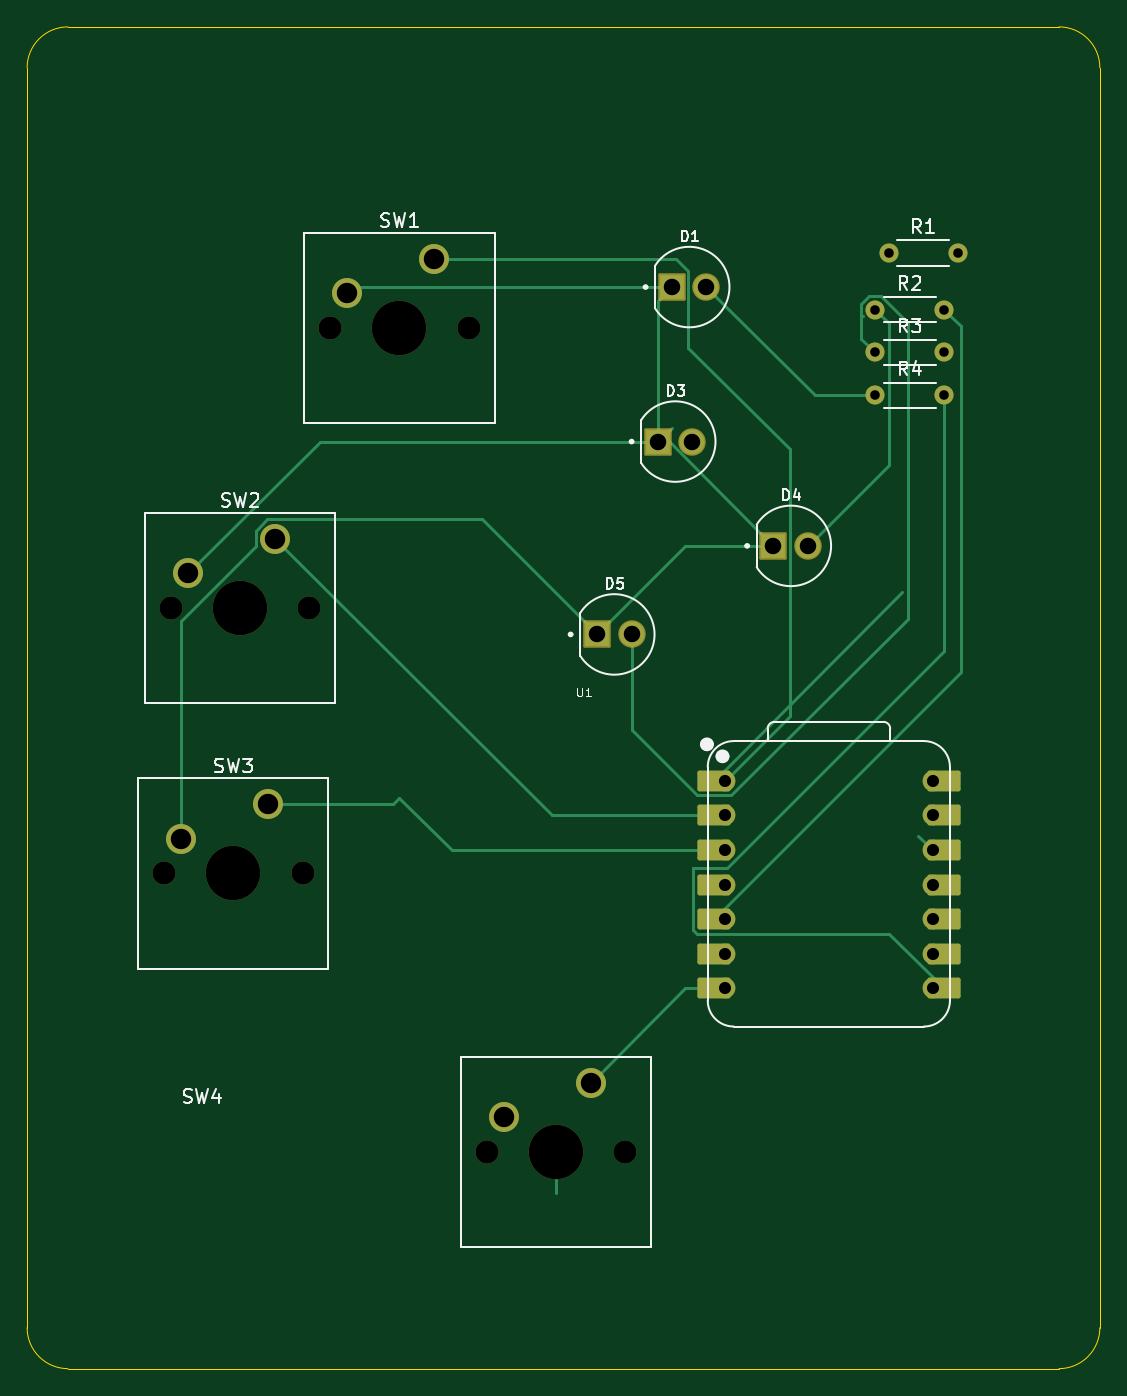
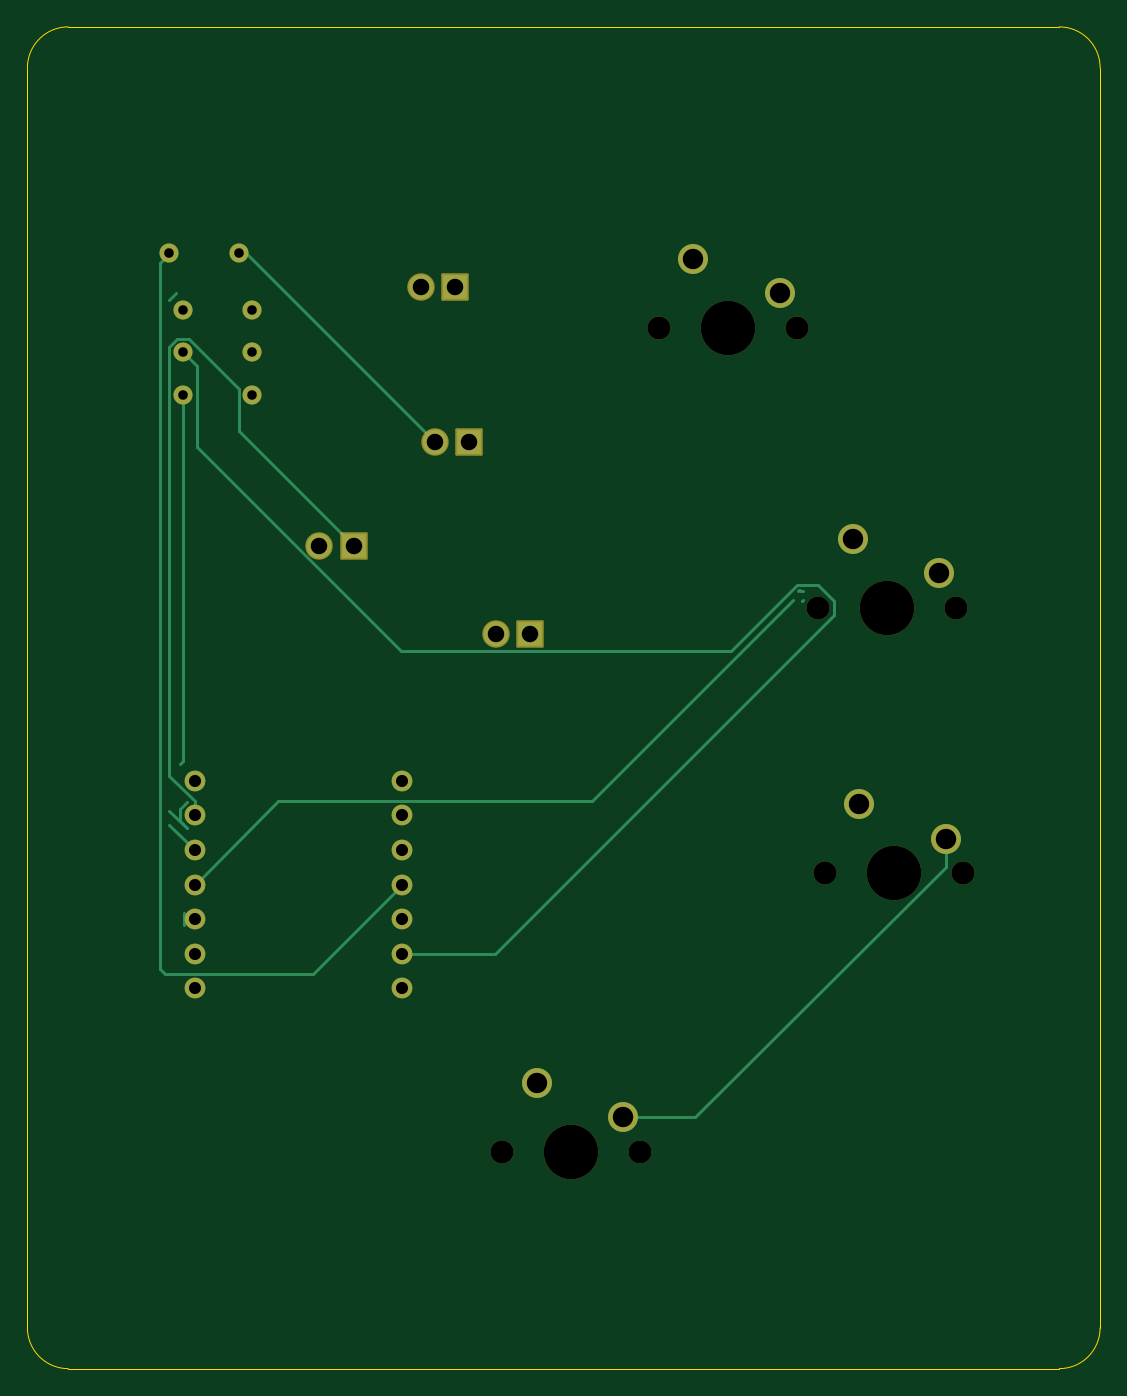
Circuit board: 11 layer files. Board 78.8 x 98.5 mm.
- bottom_copper: Hack club-B_Cu.gbr (5714 bytes)
- bottom_mask: Hack club-B_Mask.gbr (2830 bytes)
- paste: Hack club-B_Paste.gbr (452 bytes)
- bottom_silk: Hack club-B_Silkscreen.gbr (453 bytes)
- outline: Hack club-Edge_Cuts.gbr (984 bytes)
- top_copper: Hack club-F_Cu.gbr (8166 bytes)
- top_mask: Hack club-F_Mask.gbr (3526 bytes)
- paste: Hack club-F_Paste.gbr (452 bytes)
- top_silk: Hack club-F_Silkscreen.gbr (18968 bytes)
- drill: Hack club-NPTH.drl (582 bytes)
- drill: Hack club-PTH.drl (1106 bytes)

=== bottom_copper: Hack club-B_Cu.gbr ===
%TF.GenerationSoftware,KiCad,Pcbnew,9.0.2*%
%TF.CreationDate,2025-07-04T20:25:53-04:00*%
%TF.ProjectId,Hack club,4861636b-2063-46c7-9562-2e6b69636164,rev?*%
%TF.SameCoordinates,Original*%
%TF.FileFunction,Copper,L2,Bot*%
%TF.FilePolarity,Positive*%
%FSLAX46Y46*%
G04 Gerber Fmt 4.6, Leading zero omitted, Abs format (unit mm)*
G04 Created by KiCad (PCBNEW 9.0.2) date 2025-07-04 20:25:53*
%MOMM*%
%LPD*%
G01*
G04 APERTURE LIST*
%TA.AperFunction,ComponentPad*%
%ADD10C,2.200000*%
%TD*%
%TA.AperFunction,ComponentPad*%
%ADD11C,1.815000*%
%TD*%
%TA.AperFunction,ComponentPad*%
%ADD12R,1.815000X1.815000*%
%TD*%
%TA.AperFunction,ComponentPad*%
%ADD13C,1.524000*%
%TD*%
%TA.AperFunction,ComponentPad*%
%ADD14C,1.400000*%
%TD*%
%TA.AperFunction,Conductor*%
%ADD15C,0.200000*%
%TD*%
G04 APERTURE END LIST*
D10*
%TO.P,SW3,1,1*%
%TO.N,button3*%
X91679000Y-93560500D03*
%TO.P,SW3,2,2*%
%TO.N,GND*%
X85329000Y-96100500D03*
%TD*%
D11*
%TO.P,D3,A*%
%TO.N,Net-(D3-PadA)*%
X122844000Y-66942735D03*
D12*
%TO.P,D3,C*%
%TO.N,GND*%
X120304000Y-66942735D03*
%TD*%
D10*
%TO.P,SW4,1,1*%
%TO.N,button4*%
X115369000Y-114020500D03*
%TO.P,SW4,2,2*%
%TO.N,GND*%
X109019000Y-116560500D03*
%TD*%
D11*
%TO.P,D4,A*%
%TO.N,Net-(D4-PadA)*%
X131329000Y-74600500D03*
D12*
%TO.P,D4,C*%
%TO.N,GND*%
X128789000Y-74600500D03*
%TD*%
D13*
%TO.P,U1,1,GPIO26/ADC0/A0*%
%TO.N,button1*%
X125235000Y-91850000D03*
%TO.P,U1,2,GPIO27/ADC1/A1*%
%TO.N,button2*%
X125235000Y-94390000D03*
%TO.P,U1,3,GPIO28/ADC2/A2*%
%TO.N,button3*%
X125235000Y-96930000D03*
%TO.P,U1,4,GPIO29/ADC3/A3*%
%TO.N,Led1*%
X125235000Y-99470000D03*
%TO.P,U1,5,GPIO6/SDA*%
%TO.N,Led2*%
X125235000Y-102010000D03*
%TO.P,U1,6,GPIO7/SCL*%
%TO.N,Led3*%
X125235000Y-104550000D03*
%TO.P,U1,7,GPIO0/TX*%
%TO.N,button4*%
X125235000Y-107090000D03*
%TO.P,U1,8,GPIO1/RX*%
%TO.N,Led4*%
X140475000Y-107090000D03*
%TO.P,U1,9,GPIO2/SCK*%
%TO.N,unconnected-(U1-GPIO2{slash}SCK-Pad9)*%
X140475000Y-104550000D03*
%TO.P,U1,10,GPIO4/MISO*%
%TO.N,unconnected-(U1-GPIO4{slash}MISO-Pad10)*%
X140475000Y-102010000D03*
%TO.P,U1,11,GPIO3/MOSI*%
%TO.N,unconnected-(U1-GPIO3{slash}MOSI-Pad11)*%
X140475000Y-99470000D03*
%TO.P,U1,12,3V3*%
%TO.N,unconnected-(U1-3V3-Pad12)*%
X140475000Y-96930000D03*
%TO.P,U1,13,GND*%
%TO.N,GND*%
X140475000Y-94390000D03*
%TO.P,U1,14,VBUS*%
%TO.N,unconnected-(U1-VBUS-Pad14)*%
X140475000Y-91850000D03*
%TD*%
D10*
%TO.P,SW2,1,1*%
%TO.N,button2*%
X92179000Y-74060500D03*
%TO.P,SW2,2,2*%
%TO.N,GND*%
X85829000Y-76600500D03*
%TD*%
D14*
%TO.P,R2,1*%
%TO.N,Net-(D4-PadA)*%
X136249000Y-57250500D03*
%TO.P,R2,2*%
%TO.N,Led2*%
X141329000Y-57250500D03*
%TD*%
D11*
%TO.P,D5,A*%
%TO.N,Net-(D5-PadA)*%
X118369000Y-81100500D03*
D12*
%TO.P,D5,C*%
%TO.N,GND*%
X115829000Y-81100500D03*
%TD*%
D11*
%TO.P,D1,A*%
%TO.N,Net-(D1-PadA)*%
X123869000Y-55600500D03*
D12*
%TO.P,D1,C*%
%TO.N,GND*%
X121329000Y-55600500D03*
%TD*%
D10*
%TO.P,SW1,1,1*%
%TO.N,button1*%
X103869000Y-53520500D03*
%TO.P,SW1,2,2*%
%TO.N,GND*%
X97519000Y-56060500D03*
%TD*%
D14*
%TO.P,R3,1*%
%TO.N,Net-(D5-PadA)*%
X136249000Y-60400500D03*
%TO.P,R3,2*%
%TO.N,Led3*%
X141329000Y-60400500D03*
%TD*%
%TO.P,R4,1*%
%TO.N,Net-(D1-PadA)*%
X136249000Y-63550500D03*
%TO.P,R4,2*%
%TO.N,Led4*%
X141329000Y-63550500D03*
%TD*%
%TO.P,R1,1*%
%TO.N,Net-(D3-PadA)*%
X137249000Y-53100500D03*
%TO.P,R1,2*%
%TO.N,Led1*%
X142329000Y-53100500D03*
%TD*%
D15*
%TO.N,GND*%
X137250000Y-63063872D02*
X137250000Y-66139500D01*
X109019000Y-116560500D02*
X103734184Y-116560500D01*
X103734184Y-116560500D02*
X85329000Y-98155316D01*
X85329000Y-98155316D02*
X85329000Y-96100500D01*
X140914372Y-59399500D02*
X137250000Y-63063872D01*
X141743628Y-59399500D02*
X140914372Y-59399500D01*
X140475000Y-94390000D02*
X140475000Y-93353310D01*
X137250000Y-66139500D02*
X128789000Y-74600500D01*
X140475000Y-93353310D02*
X142330000Y-91498310D01*
X142330000Y-59985872D02*
X141743628Y-59399500D01*
X142330000Y-91498310D02*
X142330000Y-59985872D01*
%TO.N,Net-(D3-PadA)*%
X136686235Y-53100500D02*
X137249000Y-53100500D01*
X122844000Y-66942735D02*
X136686235Y-53100500D01*
%TO.N,Led1*%
X143029000Y-105625000D02*
X143029000Y-53800500D01*
X131792000Y-106027000D02*
X142627000Y-106027000D01*
X143029000Y-53800500D02*
X142329000Y-53100500D01*
X142627000Y-106027000D02*
X143029000Y-105625000D01*
X125235000Y-99470000D02*
X131792000Y-106027000D01*
%TO.N,Led3*%
X101104600Y-82309000D02*
X125329578Y-82309000D01*
X93518000Y-79637970D02*
X93518000Y-78643030D01*
X140328000Y-61401500D02*
X141329000Y-60400500D01*
X125329578Y-82309000D02*
X140328000Y-67310578D01*
X140328000Y-67310578D02*
X140328000Y-61401500D01*
X96247650Y-77452050D02*
X101104600Y-82309000D01*
X118430030Y-104550000D02*
X93518000Y-79637970D01*
X125235000Y-104550000D02*
X118430030Y-104550000D01*
X94708980Y-77452050D02*
X96247650Y-77452050D01*
X93518000Y-78643030D02*
X94708980Y-77452050D01*
%TO.N,Led4*%
X141329000Y-90391500D02*
X141538000Y-90600500D01*
X141329000Y-63550500D02*
X141329000Y-90391500D01*
%TO.N,unconnected-(U1-3V3-Pad12)*%
X142330000Y-94038310D02*
X141048405Y-95319905D01*
X141538000Y-94830310D02*
X141538000Y-93949690D01*
X141538000Y-93949690D02*
X141008905Y-93420595D01*
X141048405Y-95319905D02*
X141538000Y-94830310D01*
X142330000Y-56517128D02*
X141829000Y-56016128D01*
X140475000Y-96930000D02*
X142330000Y-95075000D01*
%TO.N,unconnected-(U1-GPIO4{slash}MISO-Pad10)*%
X141262500Y-101569690D02*
X141262500Y-102450310D01*
%TO.N,unconnected-(U1-GPIO3{slash}MOSI-Pad11)*%
X134332000Y-93327000D02*
X111280000Y-93327000D01*
X140475000Y-99470000D02*
X134332000Y-93327000D01*
X96081550Y-77853050D02*
X95995100Y-77939500D01*
X96168000Y-77939500D02*
X96081550Y-77853050D01*
X111280000Y-93327000D02*
X96553500Y-78600500D01*
X95995100Y-77939500D02*
X95829000Y-77939500D01*
X95829000Y-78552030D02*
X95920000Y-78643030D01*
%TD*%
M02*

=== bottom_mask: Hack club-B_Mask.gbr (2830 bytes, source withheld) ===
=== paste: Hack club-B_Paste.gbr ===
%TF.GenerationSoftware,KiCad,Pcbnew,9.0.2*%
%TF.CreationDate,2025-07-04T20:25:53-04:00*%
%TF.ProjectId,Hack club,4861636b-2063-46c7-9562-2e6b69636164,rev?*%
%TF.SameCoordinates,Original*%
%TF.FileFunction,Paste,Bot*%
%TF.FilePolarity,Positive*%
%FSLAX46Y46*%
G04 Gerber Fmt 4.6, Leading zero omitted, Abs format (unit mm)*
G04 Created by KiCad (PCBNEW 9.0.2) date 2025-07-04 20:25:53*
%MOMM*%
%LPD*%
G01*
G04 APERTURE LIST*
G04 APERTURE END LIST*
M02*

=== bottom_silk: Hack club-B_Silkscreen.gbr ===
%TF.GenerationSoftware,KiCad,Pcbnew,9.0.2*%
%TF.CreationDate,2025-07-04T20:25:53-04:00*%
%TF.ProjectId,Hack club,4861636b-2063-46c7-9562-2e6b69636164,rev?*%
%TF.SameCoordinates,Original*%
%TF.FileFunction,Legend,Bot*%
%TF.FilePolarity,Positive*%
%FSLAX46Y46*%
G04 Gerber Fmt 4.6, Leading zero omitted, Abs format (unit mm)*
G04 Created by KiCad (PCBNEW 9.0.2) date 2025-07-04 20:25:53*
%MOMM*%
%LPD*%
G01*
G04 APERTURE LIST*
G04 APERTURE END LIST*
M02*

=== outline: Hack club-Edge_Cuts.gbr ===
%TF.GenerationSoftware,KiCad,Pcbnew,9.0.2*%
%TF.CreationDate,2025-07-04T20:25:53-04:00*%
%TF.ProjectId,Hack club,4861636b-2063-46c7-9562-2e6b69636164,rev?*%
%TF.SameCoordinates,Original*%
%TF.FileFunction,Profile,NP*%
%FSLAX46Y46*%
G04 Gerber Fmt 4.6, Leading zero omitted, Abs format (unit mm)*
G04 Created by KiCad (PCBNEW 9.0.2) date 2025-07-04 20:25:53*
%MOMM*%
%LPD*%
G01*
G04 APERTURE LIST*
%TA.AperFunction,Profile*%
%ADD10C,0.050000*%
%TD*%
G04 APERTURE END LIST*
D10*
X74000000Y-39500000D02*
G75*
G02*
X77000000Y-36500000I3000000J0D01*
G01*
X152750000Y-39500000D02*
X152750000Y-132000000D01*
X74000000Y-132000000D02*
X74000000Y-39500000D01*
X149750000Y-135000000D02*
X77000000Y-135000000D01*
X152750000Y-132000000D02*
G75*
G02*
X149750000Y-135000000I-3000000J0D01*
G01*
X77000000Y-135000000D02*
G75*
G02*
X74000000Y-132000000I0J3000000D01*
G01*
X149750000Y-36500000D02*
G75*
G02*
X152750000Y-39500000I0J-3000000D01*
G01*
X77000000Y-36500000D02*
X149750000Y-36500000D01*
M02*

=== top_copper: Hack club-F_Cu.gbr (8166 bytes, source omitted) ===
=== top_mask: Hack club-F_Mask.gbr ===
%TF.GenerationSoftware,KiCad,Pcbnew,9.0.2*%
%TF.CreationDate,2025-07-04T20:25:53-04:00*%
%TF.ProjectId,Hack club,4861636b-2063-46c7-9562-2e6b69636164,rev?*%
%TF.SameCoordinates,Original*%
%TF.FileFunction,Soldermask,Top*%
%TF.FilePolarity,Negative*%
%FSLAX46Y46*%
G04 Gerber Fmt 4.6, Leading zero omitted, Abs format (unit mm)*
G04 Created by KiCad (PCBNEW 9.0.2) date 2025-07-04 20:25:53*
%MOMM*%
%LPD*%
G01*
G04 APERTURE LIST*
G04 Aperture macros list*
%AMRoundRect*
0 Rectangle with rounded corners*
0 $1 Rounding radius*
0 $2 $3 $4 $5 $6 $7 $8 $9 X,Y pos of 4 corners*
0 Add a 4 corners polygon primitive as box body*
4,1,4,$2,$3,$4,$5,$6,$7,$8,$9,$2,$3,0*
0 Add four circle primitives for the rounded corners*
1,1,$1+$1,$2,$3*
1,1,$1+$1,$4,$5*
1,1,$1+$1,$6,$7*
1,1,$1+$1,$8,$9*
0 Add four rect primitives between the rounded corners*
20,1,$1+$1,$2,$3,$4,$5,0*
20,1,$1+$1,$4,$5,$6,$7,0*
20,1,$1+$1,$6,$7,$8,$9,0*
20,1,$1+$1,$8,$9,$2,$3,0*%
G04 Aperture macros list end*
%ADD10C,1.700000*%
%ADD11C,4.000000*%
%ADD12C,2.200000*%
%ADD13C,2.019000*%
%ADD14RoundRect,0.102000X-0.907500X-0.907500X0.907500X-0.907500X0.907500X0.907500X-0.907500X0.907500X0*%
%ADD15RoundRect,0.152400X1.063600X0.609600X-1.063600X0.609600X-1.063600X-0.609600X1.063600X-0.609600X0*%
%ADD16C,1.524000*%
%ADD17RoundRect,0.152400X-1.063600X-0.609600X1.063600X-0.609600X1.063600X0.609600X-1.063600X0.609600X0*%
%ADD18C,1.400000*%
G04 APERTURE END LIST*
D10*
%TO.C,SW3*%
X84059000Y-98640500D03*
D11*
X89139000Y-98640500D03*
D10*
X94219000Y-98640500D03*
D12*
X91679000Y-93560500D03*
X85329000Y-96100500D03*
%TD*%
D13*
%TO.C,D3*%
X122844000Y-66942735D03*
D14*
X120304000Y-66942735D03*
%TD*%
D10*
%TO.C,SW4*%
X107749000Y-119100500D03*
D11*
X112829000Y-119100500D03*
D10*
X117909000Y-119100500D03*
D12*
X115369000Y-114020500D03*
X109019000Y-116560500D03*
%TD*%
D13*
%TO.C,D4*%
X131329000Y-74600500D03*
D14*
X128789000Y-74600500D03*
%TD*%
D15*
%TO.C,U1*%
X124400000Y-91850000D03*
D16*
X125235000Y-91850000D03*
D15*
X124400000Y-94390000D03*
D16*
X125235000Y-94390000D03*
D15*
X124400000Y-96930000D03*
D16*
X125235000Y-96930000D03*
D15*
X124400000Y-99470000D03*
D16*
X125235000Y-99470000D03*
D15*
X124400000Y-102010000D03*
D16*
X125235000Y-102010000D03*
D15*
X124400000Y-104550000D03*
D16*
X125235000Y-104550000D03*
D15*
X124400000Y-107090000D03*
D16*
X125235000Y-107090000D03*
X140475000Y-107090000D03*
D17*
X141310000Y-107090000D03*
D16*
X140475000Y-104550000D03*
D17*
X141310000Y-104550000D03*
D16*
X140475000Y-102010000D03*
D17*
X141310000Y-102010000D03*
D16*
X140475000Y-99470000D03*
D17*
X141310000Y-99470000D03*
D16*
X140475000Y-96930000D03*
D17*
X141310000Y-96930000D03*
D16*
X140475000Y-94390000D03*
D17*
X141310000Y-94390000D03*
D16*
X140475000Y-91850000D03*
D17*
X141310000Y-91850000D03*
%TD*%
D10*
%TO.C,SW2*%
X84559000Y-79140500D03*
D11*
X89639000Y-79140500D03*
D10*
X94719000Y-79140500D03*
D12*
X92179000Y-74060500D03*
X85829000Y-76600500D03*
%TD*%
D18*
%TO.C,R2*%
X136249000Y-57250500D03*
X141329000Y-57250500D03*
%TD*%
D13*
%TO.C,D5*%
X118369000Y-81100500D03*
D14*
X115829000Y-81100500D03*
%TD*%
D13*
%TO.C,D1*%
X123869000Y-55600500D03*
D14*
X121329000Y-55600500D03*
%TD*%
D10*
%TO.C,SW1*%
X96249000Y-58600500D03*
D11*
X101329000Y-58600500D03*
D10*
X106409000Y-58600500D03*
D12*
X103869000Y-53520500D03*
X97519000Y-56060500D03*
%TD*%
D18*
%TO.C,R3*%
X136249000Y-60400500D03*
X141329000Y-60400500D03*
%TD*%
%TO.C,R4*%
X136249000Y-63550500D03*
X141329000Y-63550500D03*
%TD*%
%TO.C,R1*%
X137249000Y-53100500D03*
X142329000Y-53100500D03*
%TD*%
M02*

=== paste: Hack club-F_Paste.gbr ===
%TF.GenerationSoftware,KiCad,Pcbnew,9.0.2*%
%TF.CreationDate,2025-07-04T20:25:53-04:00*%
%TF.ProjectId,Hack club,4861636b-2063-46c7-9562-2e6b69636164,rev?*%
%TF.SameCoordinates,Original*%
%TF.FileFunction,Paste,Top*%
%TF.FilePolarity,Positive*%
%FSLAX46Y46*%
G04 Gerber Fmt 4.6, Leading zero omitted, Abs format (unit mm)*
G04 Created by KiCad (PCBNEW 9.0.2) date 2025-07-04 20:25:53*
%MOMM*%
%LPD*%
G01*
G04 APERTURE LIST*
G04 APERTURE END LIST*
M02*

=== top_silk: Hack club-F_Silkscreen.gbr (18968 bytes, source omitted) ===
=== drill: Hack club-NPTH.drl ===
M48
; DRILL file {KiCad 9.0.2} date 2025-07-04T20:25:57-0400
; FORMAT={-:-/ absolute / metric / decimal}
; #@! TF.CreationDate,2025-07-04T20:25:57-04:00
; #@! TF.GenerationSoftware,Kicad,Pcbnew,9.0.2
; #@! TF.FileFunction,NonPlated,1,2,NPTH
FMAT,2
METRIC
; #@! TA.AperFunction,NonPlated,NPTH,ComponentDrill
T1C1.700
; #@! TA.AperFunction,NonPlated,NPTH,ComponentDrill
T2C4.000
%
G90
G05
T1
X84.059Y-98.64
X84.559Y-79.141
X94.219Y-98.64
X94.719Y-79.141
X96.249Y-58.6
X106.409Y-58.6
X107.749Y-119.1
X117.909Y-119.1
T2
X89.139Y-98.64
X89.639Y-79.141
X101.329Y-58.6
X112.829Y-119.1
M30

=== drill: Hack club-PTH.drl ===
M48
; DRILL file {KiCad 9.0.2} date 2025-07-04T20:25:57-0400
; FORMAT={-:-/ absolute / metric / decimal}
; #@! TF.CreationDate,2025-07-04T20:25:57-04:00
; #@! TF.GenerationSoftware,Kicad,Pcbnew,9.0.2
; #@! TF.FileFunction,Plated,1,2,PTH
FMAT,2
METRIC
; #@! TA.AperFunction,Plated,PTH,ComponentDrill
T1C0.700
; #@! TA.AperFunction,Plated,PTH,ComponentDrill
T2C0.889
; #@! TA.AperFunction,Plated,PTH,ComponentDrill
T3C1.210
; #@! TA.AperFunction,Plated,PTH,ComponentDrill
T4C1.500
%
G90
G05
T1
X136.249Y-57.25
X136.249Y-60.4
X136.249Y-63.55
X137.249Y-53.1
X141.329Y-57.25
X141.329Y-60.4
X141.329Y-63.55
X142.329Y-53.1
T2
X125.235Y-91.85
X125.235Y-94.39
X125.235Y-96.93
X125.235Y-99.47
X125.235Y-102.01
X125.235Y-104.55
X125.235Y-107.09
X140.475Y-91.85
X140.475Y-94.39
X140.475Y-96.93
X140.475Y-99.47
X140.475Y-102.01
X140.475Y-104.55
X140.475Y-107.09
T3
X115.829Y-81.1
X118.369Y-81.1
X120.304Y-66.943
X121.329Y-55.6
X122.844Y-66.943
X123.869Y-55.6
X128.789Y-74.6
X131.329Y-74.6
T4
X85.329Y-96.1
X85.829Y-76.6
X91.679Y-93.56
X92.179Y-74.06
X97.519Y-56.06
X103.869Y-53.52
X109.019Y-116.56
X115.369Y-114.02
M30

